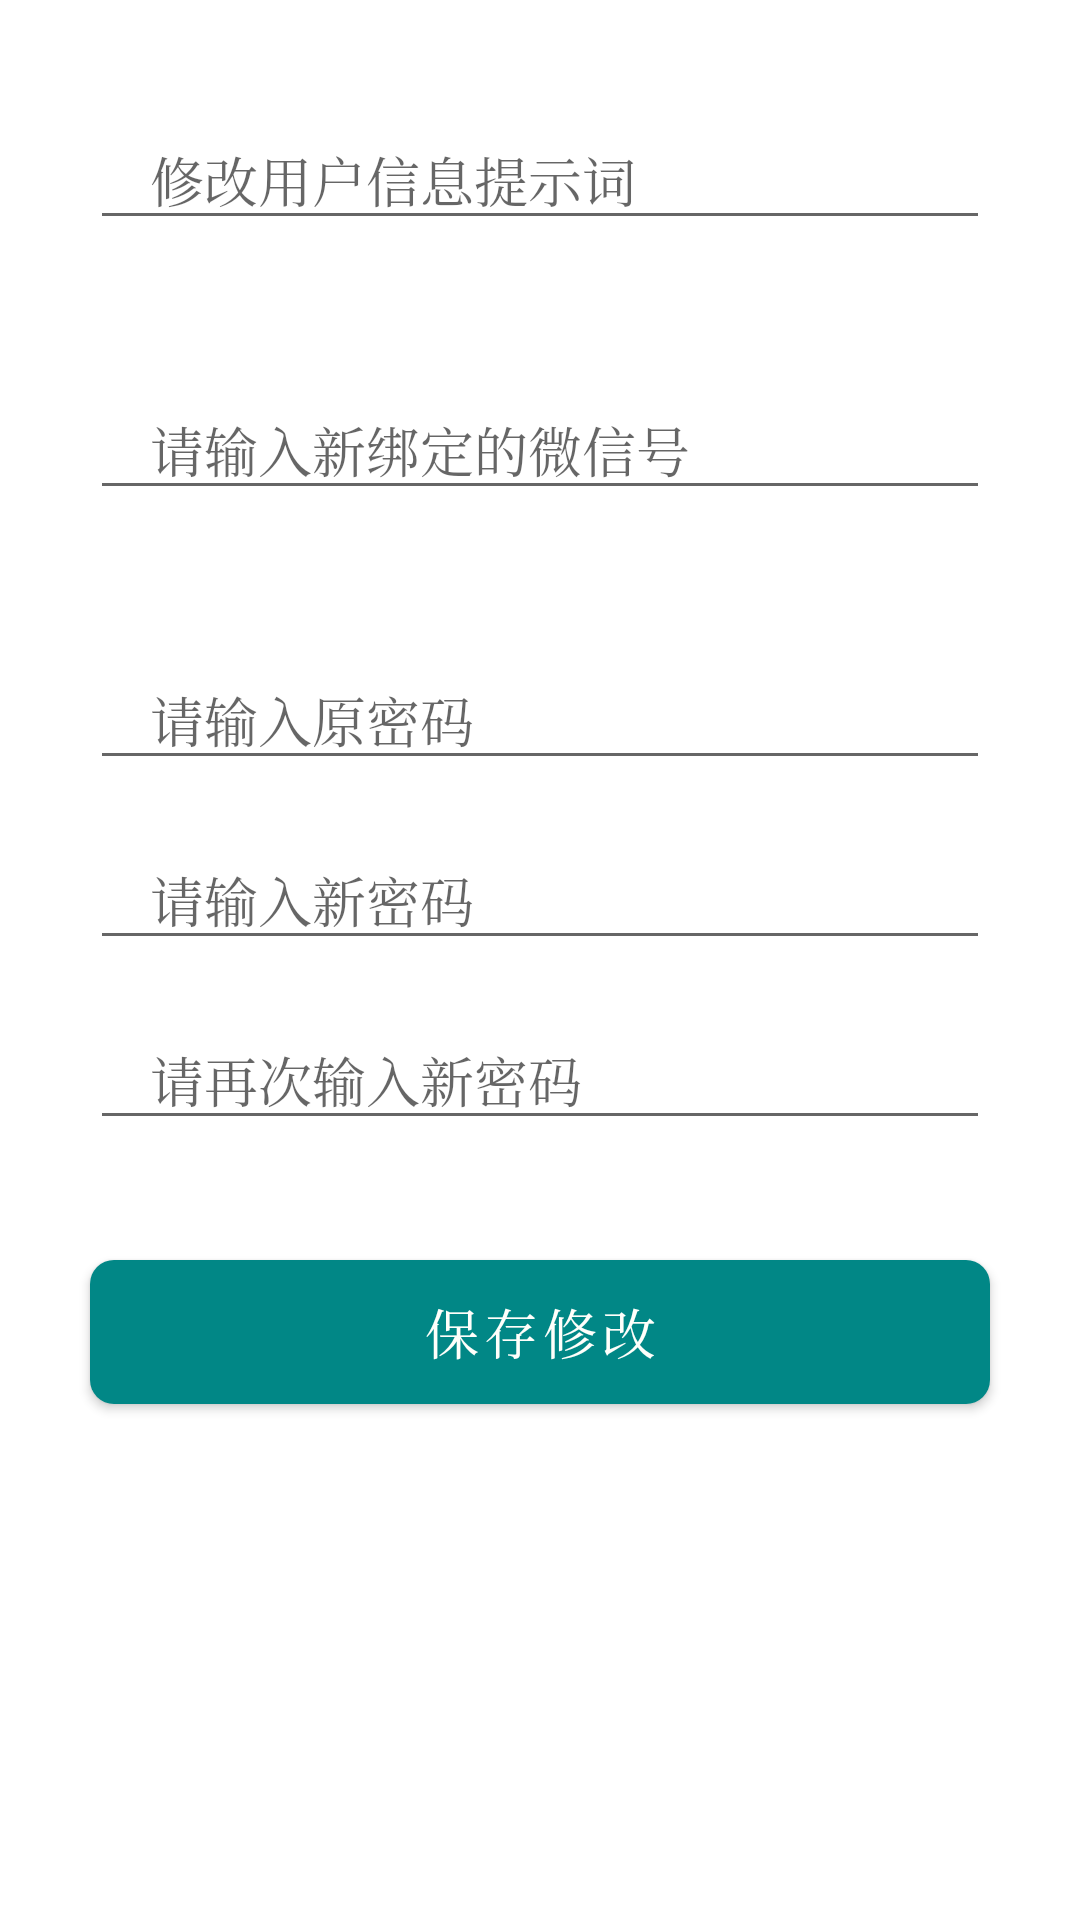

Write the Android layout XML for this screen, with the resource values it uses.
<!-- AndroidManifest.xml: application theme Theme.NoInk -->
<!-- res/layout/fragment_edit_information.xml -->
<?xml version="1.0" encoding="utf-8"?>

<androidx.constraintlayout.widget.ConstraintLayout xmlns:android="http://schemas.android.com/apk/res/android"
    xmlns:app="http://schemas.android.com/apk/res-auto"
    android:layout_width="match_parent"
    android:layout_height="match_parent">

    <LinearLayout
        android:layout_width="match_parent"
        android:layout_height="wrap_content"
        android:orientation="vertical"
        app:layout_constraintBottom_toBottomOf="parent"
        app:layout_constraintEnd_toEndOf="parent"
        app:layout_constraintStart_toStartOf="parent"
        app:layout_constraintTop_toTopOf="parent"
        app:layout_constraintVertical_bias="0.0">
        
        <EditText
            android:id="@+id/updateEditText"
            android:layout_width="match_parent"
            android:layout_height="40dp"
            android:layout_marginLeft="30dp"
            android:layout_marginTop="40dp"
            android:layout_marginRight="30dp"
            android:layout_marginBottom="10dp"
            android:ems="10"
            android:hint="修改用户信息提示词"
            android:inputType="text"
            android:paddingLeft="20dp"
            android:paddingRight="20dp" />

        <TextView
            android:id="@+id/usernameMsg"
            android:layout_width="match_parent"
            android:layout_height="wrap_content"
            android:layout_marginLeft="30dp"
            android:layout_marginRight="30dp"
            android:layout_marginBottom="10dp"
            android:drawableStart="@drawable/lonely"
            android:drawablePadding="12dp"
            android:gravity="center_vertical"
            android:paddingLeft="20dp"
            android:paddingRight="20dp"
            android:text="好听的用户名已经被人取走了"
            android:textColor="#FF0000"
            android:textSize="15dp"
            android:visibility="gone" />

        
        <EditText
            android:id="@+id/wechatIdText"
            android:layout_width="match_parent"
            android:layout_height="40dp"
            android:layout_marginLeft="30dp"
            android:layout_marginTop="40dp"
            android:layout_marginRight="30dp"
            android:layout_marginBottom="10dp"
            android:ems="10"
            android:hint="请输入新绑定的微信号"
            android:inputType="text"
            android:paddingLeft="20dp"
            android:paddingRight="20dp" />

        <EditText
            android:id="@+id/origin_password"
            android:layout_width="match_parent"
            android:layout_height="40dp"
            android:layout_marginLeft="30dp"
            android:layout_marginTop="40dp"
            android:layout_marginRight="30dp"
            android:layout_marginBottom="10dp"
            android:ems="10"
            android:hint="请输入原密码"
            android:inputType="textPassword"
            android:paddingLeft="20dp"
            android:paddingRight="20dp" />

        <EditText
            android:id="@+id/new_password"
            android:layout_width="match_parent"
            android:layout_height="40dp"
            android:layout_marginLeft="30dp"
            android:layout_marginTop="10dp"
            android:layout_marginRight="30dp"
            android:layout_marginBottom="10dp"
            android:ems="10"
            android:hint="请输入新密码"
            android:inputType="textPassword"
            android:paddingLeft="20dp"
            android:paddingRight="20dp" />

        <EditText
            android:id="@+id/new_password_again"
            android:layout_width="match_parent"
            android:layout_height="40dp"
            android:layout_marginLeft="30dp"
            android:layout_marginTop="10dp"
            android:layout_marginRight="30dp"
            android:layout_marginBottom="10dp"
            android:ems="10"
            android:hint="请再次输入新密码"
            android:inputType="textPassword"
            android:paddingLeft="20dp"
            android:paddingRight="20dp" />

        <TextView
            android:id="@+id/passwordRepErrMsg"
            android:layout_width="match_parent"
            android:layout_height="wrap_content"
            android:layout_marginLeft="30dp"
            android:layout_marginRight="30dp"
            android:layout_marginBottom="20dp"
            android:paddingLeft="20dp"
            android:paddingRight="20dp"
            android:text="两次输入的密码不一致"
            android:textColor="#FF0000"
            android:textSize="15dp"
            android:visibility="gone" />

        <Button
            android:id="@+id/saveButton"
            android:layout_width="match_parent"
            android:layout_height="wrap_content"
            android:layout_marginLeft="30dp"
            android:layout_marginTop="30dp"
            android:layout_marginRight="30dp"
            android:layout_marginBottom="20dp"
            android:background="@drawable/round_button"
            android:text="保存修改"
            android:textColor="#FFFFFB"
            android:textSize="18sp" />
    </LinearLayout>
</androidx.constraintlayout.widget.ConstraintLayout>
<!-- resources referenced by this layout -->
<resources>
  <!-- drawable round_button (drawable) -->
  <?xml version="1.0" encoding="utf-8"?>
  <shape xmlns:android="http://schemas.android.com/apk/res/android">
      <corners android:radius="8dp" /> 
      <solid android:color="#FF018786" /> 
  </shape>
  <style name="Theme.NoInk" parent="Theme.MaterialComponents.DayNight.DarkActionBar">
          
          <item name="colorPrimary">@color/teal_200</item>
          <item name="colorPrimaryVariant">@color/white</item>
          <item name="colorOnPrimary">@color/white</item>
          
          <item name="colorSecondary">@color/teal_200</item>
          <item name="colorSecondaryVariant">@color/teal_700</item>
          <item name="colorOnSecondary">@color/black</item>
          
          <item name="android:statusBarColor">?attr/colorPrimaryVariant</item>
          <item name="android:fontFamily">serif</item>
          
      </style>
  <color name="teal_200">#FF018786</color>
  <color name="white">#FFFFFFFF</color>
  <color name="teal_700">#FF018786</color>
  <color name="black">#FF000000</color>
</resources>
